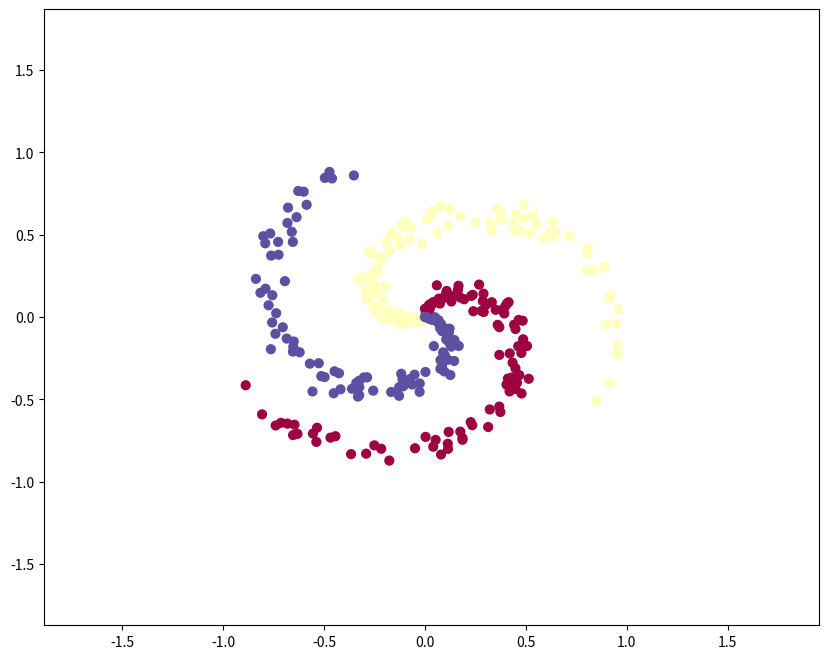

The matplotlib source for this figure:
import numpy as np
import matplotlib.pyplot as plt

plt.rcParams['figure.figsize']=(10.0,8.0)
plt.rcParams['image.interpolation']='nearset'
plt.rcParams['image.cmap']='gray'

np.random.seed(0)
N=100
D=2
K=3
X=np.zeros((N*K,D))
y=np.zeros(N*K,dtype='uint8')
for j in range(K):
    ix=range(N*j,N*(j+1))
    r=np.linspace(0.0,1,N)
    t=np.linspace(j*4,(j+1)*4,N)+np.random.randn(N)*0.2
    X[ix]=np.c_[r*np.sin(t),r*np.cos(t)]
    y[ix]=j


W=0.01*np.random.randn(D,K)
b=np.zeros((1,K))

step_size=1e-0
reg=1e-3

num_examples=X.shape[0]
scores = np.dot(X, W) + b
for i in range(1000):
    scores=np.dot(X,W)+b
    exp_scores=np.exp(scores)
    probs=exp_scores/np.sum(exp_scores,axis=1,keepdims=True)
    corect_logprobs=-np.log(probs[range(num_examples),y])
    data_loss=np.sum(corect_logprobs)/num_examples
    reg_loss=0.5*reg*np.sum(W*W)
    loss=data_loss+reg_loss
    if i%100==0:
        print("iteration %d: loss %f"%(i,loss))
    dscores=probs
    dscores[range(num_examples),y]-=1
    dscores/=num_examples
    dW=np.dot(X.T,dscores)
    db=np.sum(dscores,axis=0,keepdims=True)
    dW+=reg*W
    W+= -step_size*dW
    b+=-step_size*db
    scores=np.dot(X,W)+b

predicted_class =np.argmax(scores,axis=1)
print('training accuracy : %.2f'%(np.mean(predicted_class==y)))
h=0.02
x_min ,x_max=X[:,0].min() -1,X[:,0].max() +1
y_min ,y_max=X[:,1].min() -1,X[:,1].max() +1
xx,yy=np.meshgrid(np.arange(x_min,x_max,h),
                  np.arange(y_min, y_max, h))
#Z=np.dot(np.c_[xx.ravel(),yy.ravel()],W)+b  #感觉h有问题，xx  yy出来也有问题，然后Z 无法reshape成，然后等高线画不出来
#Z=np.argmax(X,axis=1)
#Z=Z.reshape(xx.shape)
fig=plt.figure()
#plt.contourf(xx,yy,Z,cmap=plt.cm.Spectral,alpha=0.8)
plt.scatter(X[:,0],X[:,1],c=y,s=40,cmap=plt.cm.Spectral)
plt.xlim(xx.min(),xx.max())
plt.ylim(yy.min(),yy.max())
plt.show()